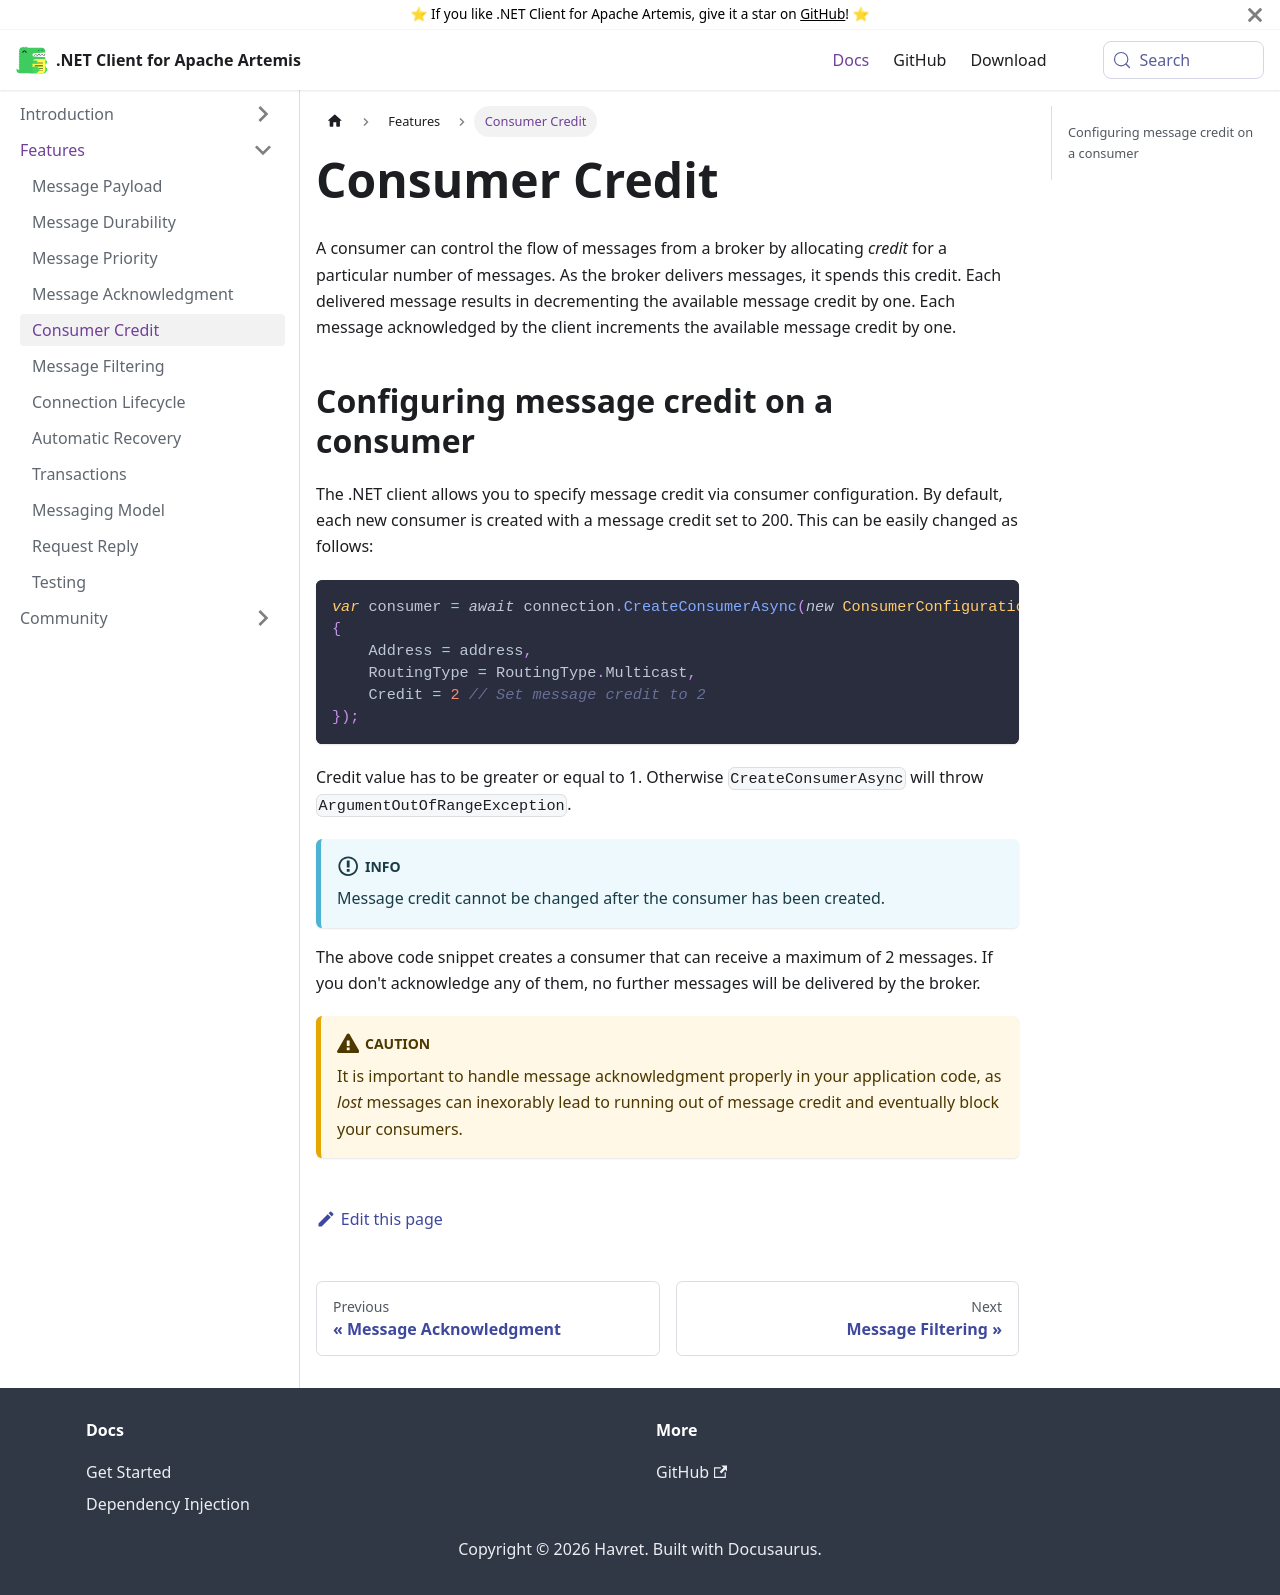

repository: Havret/dotnet-activemq-artemis-client · page: docs/consumer-credit/index.html · generator: docusaurus

---
id: consumer-credit
title: Consumer Credit
sidebar_label: Consumer Credit
---

A consumer can control the flow of messages from a broker by allocating *credit* for a particular number of messages. As the broker delivers messages, it spends this credit. Each delivered message results in decrementing the available message credit by one. Each message acknowledged by the client increments the available message credit by one.

## Configuring message credit on a consumer

The .NET client allows you to specify message credit via consumer configuration. By default, each new consumer is created with a message credit set to 200. This can be easily changed as follows:

```csharp
var consumer = await connection.CreateConsumerAsync(new ConsumerConfiguration
{
    Address = address,
    RoutingType = RoutingType.Multicast,
    Credit = 2 // Set message credit to 2
});
```

Credit value has to be greater or equal to 1. Otherwise `CreateConsumerAsync` will throw `ArgumentOutOfRangeException`.

:::info

Message credit cannot be changed after the consumer has been created.

:::

The above code snippet creates a consumer that can receive a maximum of 2 messages. If you don't acknowledge any of them, no further messages will be delivered by the broker.

:::caution

It is important to handle message acknowledgment properly in your application code, as *lost* messages can inexorably lead to running out of message credit and eventually block your consumers.

:::
